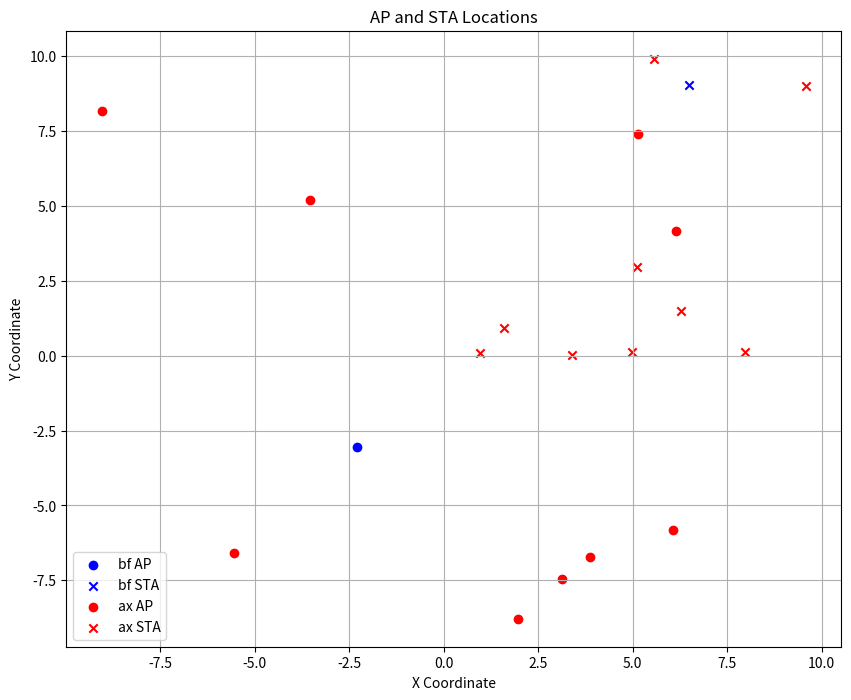

Write the Python code that produced this figure.
import matplotlib.pyplot as plt

# Data parsing function
def parse_data(file_content):
    bf_ap = []
    bf_sta = []
    ax_ap = []
    ax_sta = []

    for line in file_content.strip().split('\n'):
        if line.startswith('(bf)AP'):
            coords = line.split(': ')[1].split(', ')
            bf_ap.append((float(coords[0]), float(coords[1])))
        elif line.startswith('(bf)STA'):
            coords = line.split(': ')[1].split(', ')
            bf_sta.append((float(coords[0]), float(coords[1])))
        elif line.startswith('(ax)AP'):
            coords = line.split(': ')[1].split(', ')
            ax_ap.append((float(coords[0]), float(coords[1])))
        elif line.startswith('(ax)STA'):
            coords = line.split(': ')[1].split(', ')
            ax_sta.append((float(coords[0]), float(coords[1])))

    return bf_ap, bf_sta, ax_ap, ax_sta

# Provided file content
file_content = """
(bf)AP: -2.30333, -3.05295
(bf)STA: 6.4936, 9.04886
(ax)AP: 3.87612, -6.7148
(ax)STA: 0.957651, 0.088982
(ax)AP: 6.13646, 4.17481
(ax)STA: 5.11816, 2.96141
(ax)AP: -9.05047, 8.15574
(ax)STA: 5.57306, 9.91426
(ax)AP: 3.1291, -7.45772
(ax)STA: 6.26776, 1.50375
(ax)AP: -3.53336, 5.19074
(ax)STA: 7.96869, 0.132395
(ax)AP: 1.95872, -8.78351
(ax)STA: 3.38657, 0.0190151
(ax)AP: 5.15071, 7.39871
(ax)STA: 1.59282, 0.91514
(ax)AP: 6.0624, -5.81592
(ax)STA: 4.97737, 0.10896
(ax)AP: -5.54582, -6.59833
(ax)STA: 9.58879, 8.99724
"""

# Parse the data
bf_ap, bf_sta, ax_ap, ax_sta = parse_data(file_content)

# Plotting
plt.figure(figsize=(10, 8))

# Plot bf AP and STA
if bf_ap:
    bf_ap_x, bf_ap_y = zip(*bf_ap)
    plt.scatter(bf_ap_x, bf_ap_y, color='blue', marker='o', label='bf AP')
if bf_sta:
    bf_sta_x, bf_sta_y = zip(*bf_sta)
    plt.scatter(bf_sta_x, bf_sta_y, color='blue', marker='x', label='bf STA')

# Plot ax AP and STA
if ax_ap:
    ax_ap_x, ax_ap_y = zip(*ax_ap)
    plt.scatter(ax_ap_x, ax_ap_y, color='red', marker='o', label='ax AP')
if ax_sta:
    ax_sta_x, ax_sta_y = zip(*ax_sta)
    plt.scatter(ax_sta_x, ax_sta_y, color='red', marker='x', label='ax STA')

plt.xlabel('X Coordinate')
plt.ylabel('Y Coordinate')
plt.title('AP and STA Locations')
plt.legend()
plt.grid(True)
plt.show()

